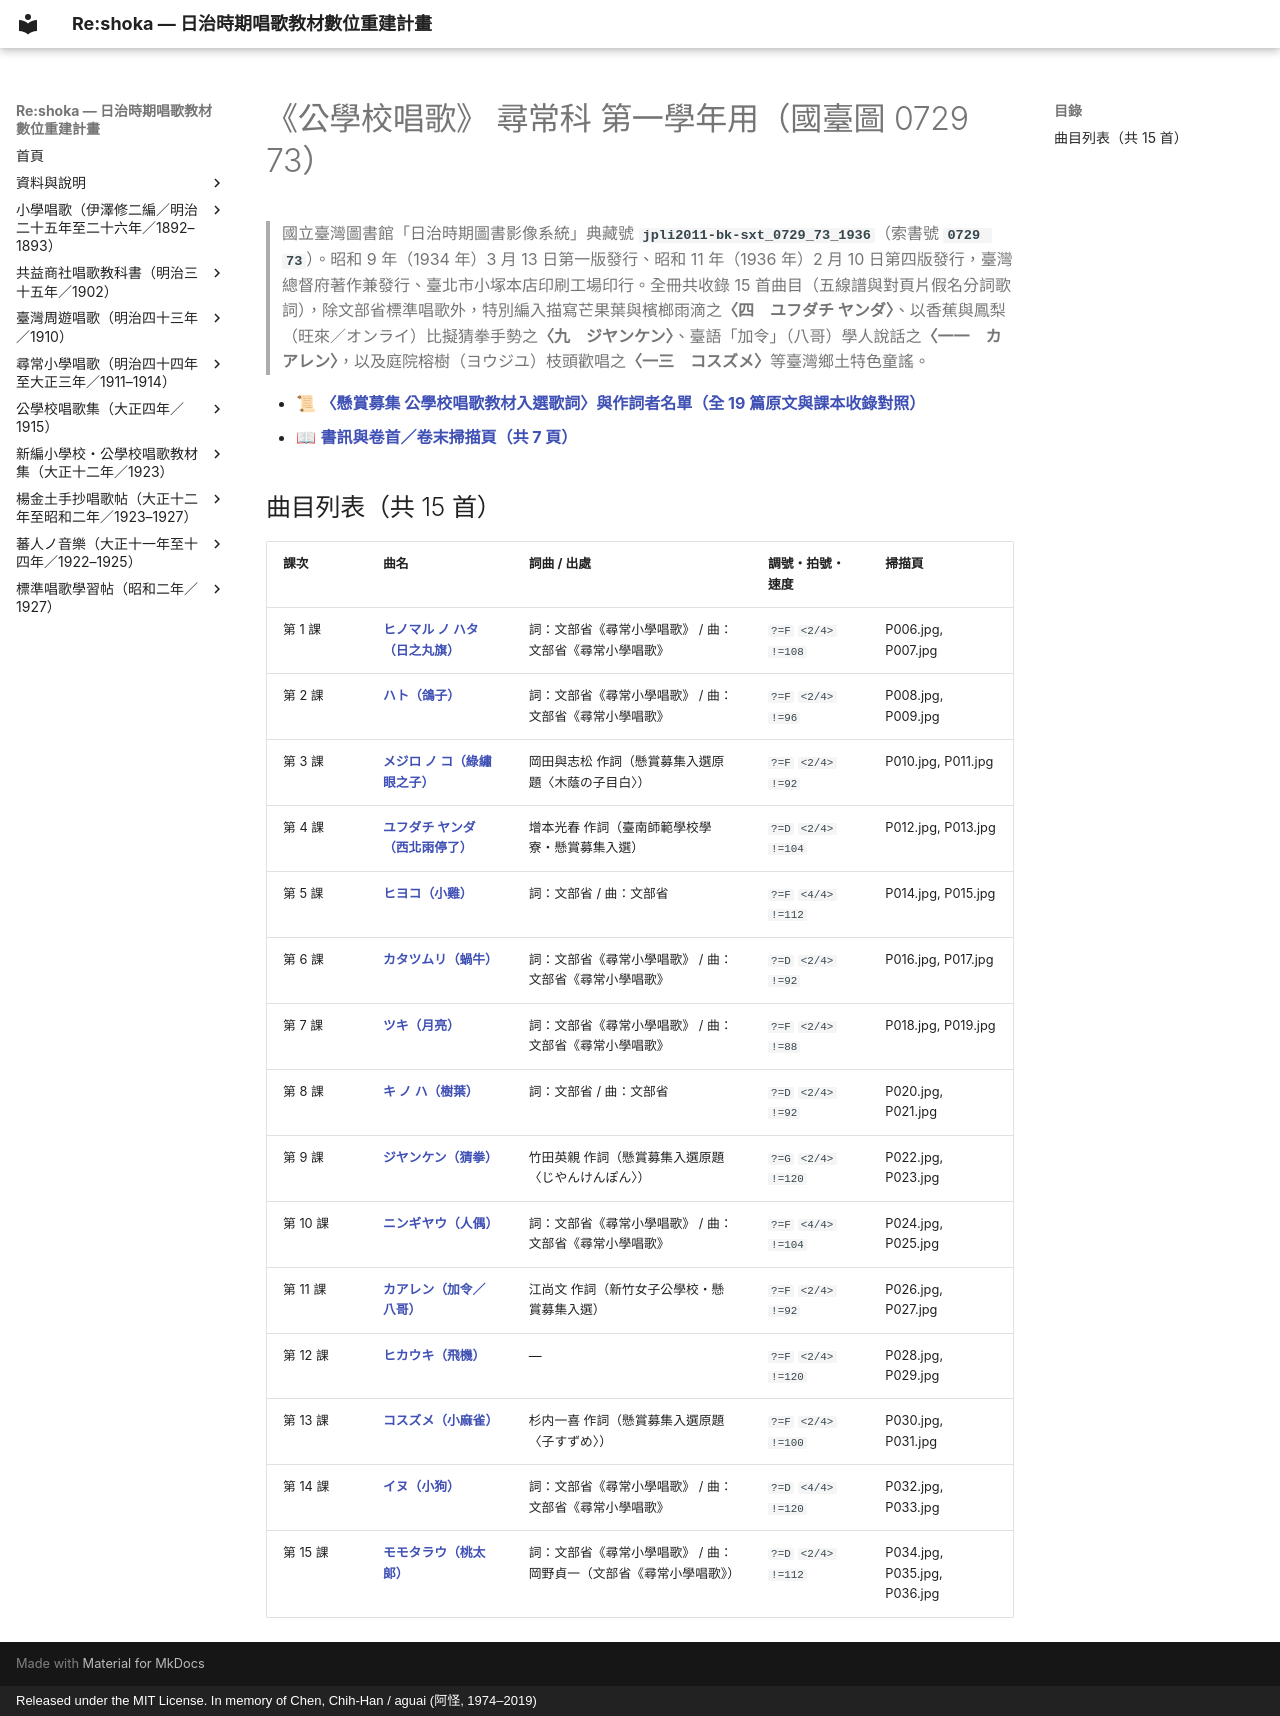

repository: TMDLang/reshoka · page: kogakko_shoka/grade_1/index.html · generator: mkdocs · copyright: Released under the MIT License. In memory of Chen, Chih-Han / aguai (阿怪, 1974–2019)

---
title: "《公學校唱歌》 尋常科 第一學年用（國臺圖 0729 73）（共 15 首曲目總覽與線上試聽）"
description: "日治時期臺灣《公學校唱歌》 尋常科 第一學年用（國臺圖 0729 73）全冊數位化曲目總覽（共 15 首），提供線上試聽雙手鋼琴伴奏 MP3、閱讀五線譜與 TMD 樂譜、檢索歌詞及原書掃描圖檔。"
image: "0_book_info/P001.jpg"
---

# 《公學校唱歌》 尋常科 第一學年用（國臺圖 0729 73）

> 國立臺灣圖書館「日治時期圖書影像系統」典藏號 **`jpli2011-bk-sxt_0729_73_1936`**（索書號 **`0729 73`**）。昭和 9 年（1934 年）3 月 13 日第一版發行、昭和 11 年（1936 年）2 月 10 日第四版發行，臺灣總督府著作兼發行、臺北市小塚本店印刷工場印行。全冊共收錄 15 首曲目（五線譜與對頁片假名分詞歌詞），除文部省標準唱歌外，特別編入描寫芒果葉與檳榔雨滴之**〈四　ユフダチ ヤンダ〉**、以香蕉與鳳梨（旺來／オンライ）比擬猜拳手勢之**〈九　ジヤンケン〉**、臺語「加令」（八哥）學人說話之**〈一一　カアレン〉**，以及庭院榕樹（ヨウジユ）枝頭歡唱之**〈一三　コスズメ〉**等臺灣鄉土特色童謠。

- 📜 **[〈懸賞募集 公學校唱歌教材入選歌詞〉與作詞者名單（全 19 篇原文與課本收錄對照）](../lyrics_contest/index.md)**
- 📖 **[書訊與卷首／卷末掃描頁（共 7 頁）](0_book_info/index.md)**

## 曲目列表（共 15 首）

| 課次 | 曲名 | 詞曲 / 出處 | 調號・拍號・速度 | 掃描頁 |
| :--- | :--- | :--- | :--- | :--- |
| 第 1 課 | [**ヒノマル ノ ハタ（日之丸旗）**](1_hinomaru_no_hata/index.md) | 詞：文部省《尋常小學唱歌》 / 曲：文部省《尋常小學唱歌》 | `?=F` `<2/4>` `!=108` | P006.jpg, P007.jpg |
| 第 2 課 | [**ハト（鴿子）**](2_hato/index.md) | 詞：文部省《尋常小學唱歌》 / 曲：文部省《尋常小學唱歌》 | `?=F` `<2/4>` `!=96` | P008.jpg, P009.jpg |
| 第 3 課 | [**メジロ ノ コ（綠繡眼之子）**](3_mejiro_no_ko/index.md) | 岡田與志松 作詞（懸賞募集入選原題〈木蔭の子目白〉） | `?=F` `<2/4>` `!=92` | P010.jpg, P011.jpg |
| 第 4 課 | [**ユフダチ ヤンダ（西北雨停了）**](4_yudachi_yanda/index.md) | 增本光春 作詞（臺南師範學校學寮・懸賞募集入選） | `?=D` `<2/4>` `!=104` | P012.jpg, P013.jpg |
| 第 5 課 | [**ヒヨコ（小雞）**](5_hiyoko/index.md) | 詞：文部省 / 曲：文部省 | `?=F` `<4/4>` `!=112` | P014.jpg, P015.jpg |
| 第 6 課 | [**カタツムリ（蝸牛）**](6_katatsumuri/index.md) | 詞：文部省《尋常小學唱歌》 / 曲：文部省《尋常小學唱歌》 | `?=D` `<2/4>` `!=92` | P016.jpg, P017.jpg |
| 第 7 課 | [**ツキ（月亮）**](7_tsuki/index.md) | 詞：文部省《尋常小學唱歌》 / 曲：文部省《尋常小學唱歌》 | `?=F` `<2/4>` `!=88` | P018.jpg, P019.jpg |
| 第 8 課 | [**キ ノ ハ（樹葉）**](8_ki_no_ha/index.md) | 詞：文部省 / 曲：文部省 | `?=D` `<2/4>` `!=92` | P020.jpg, P021.jpg |
| 第 9 課 | [**ジヤンケン（猜拳）**](9_janken/index.md) | 竹田英親 作詞（懸賞募集入選原題〈じやんけんぽん〉） | `?=G` `<2/4>` `!=120` | P022.jpg, P023.jpg |
| 第 10 課 | [**ニンギヤウ（人偶）**](10_ningyo/index.md) | 詞：文部省《尋常小學唱歌》 / 曲：文部省《尋常小學唱歌》 | `?=F` `<4/4>` `!=104` | P024.jpg, P025.jpg |
| 第 11 課 | [**カアレン（加令／八哥）**](11_karen/index.md) | 江尚文 作詞（新竹女子公學校・懸賞募集入選） | `?=F` `<2/4>` `!=92` | P026.jpg, P027.jpg |
| 第 12 課 | [**ヒカウキ（飛機）**](12_hikoki/index.md) | — | `?=F` `<2/4>` `!=120` | P028.jpg, P029.jpg |
| 第 13 課 | [**コスズメ（小麻雀）**](13_kosuzume/index.md) | 杉内一喜 作詞（懸賞募集入選原題〈子すずめ〉） | `?=F` `<2/4>` `!=100` | P030.jpg, P031.jpg |
| 第 14 課 | [**イヌ（小狗）**](14_inu/index.md) | 詞：文部省《尋常小學唱歌》 / 曲：文部省《尋常小學唱歌》 | `?=D` `<4/4>` `!=120` | P032.jpg, P033.jpg |
| 第 15 課 | [**モモタラウ（桃太郎）**](15_momotaro/index.md) | 詞：文部省《尋常小學唱歌》 / 曲：岡野貞一（文部省《尋常小學唱歌》） | `?=D` `<2/4>` `!=112` | P034.jpg, P035.jpg, P036.jpg |
